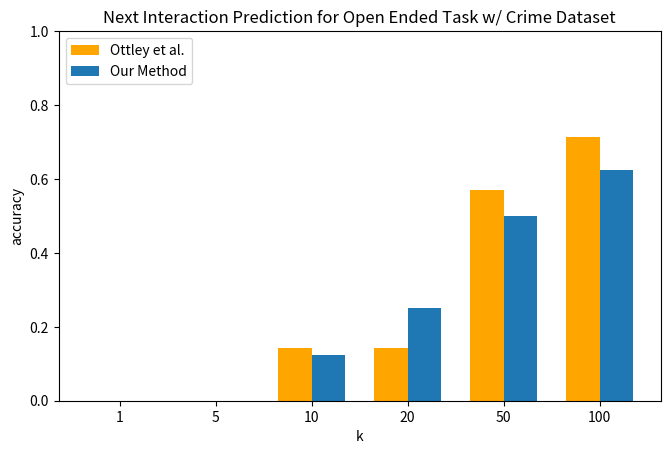

The matplotlib source for this figure: (Note: this script raises an exception after producing the figure.)
import sys
sys.path.append('../implementation')
# uncommon way to import, but done for easy organization of files

import matplotlib.pyplot as plt
import numpy as np
import random

our_method = {"1": 0.0, "5": 0.0, "10": 0.125, "20": 0.25, "50": 0.5, "100": 0.625}
hmm = {1: 0.0, 5: 0.0, 10: 0.14285714285714285, 20: 0.14285714285714285, 50: 0.5714285714285714, 100: 0.7142857142857143}


within_nums = [1, 5, 10, 20, 50, 100]
n_groups = len(within_nums)

hmm_mean = [hmm[x] for x in within_nums]
m = [our_method[str(x)] for x in within_nums]

index = np.arange(n_groups)
bar_width = 0.35
opacity = 1
#plt.grid()
plt.figure(figsize=plt.figaspect(0.618))
#plt.rcParams.update({'font.size': 12})
plt.rcParams['axes.axisbelow'] = True
rects1 = plt.bar(index+bar_width/2, tuple(hmm_mean), bar_width,
                 alpha=opacity,
                 color='orange',
                 label='Ottley et al.',
                 #yerr=tuple(np.array(hmm_sd[task])/len(ncp_results[task][1])),
                 capsize=3
                 )

rects2 = plt.bar(index + 3*bar_width/2, tuple(m), bar_width,
                 alpha=opacity,
                 #color='#7cc496',
                 label='Our Method',
                 #yerr=tuple(sd),
                 capsize=3
                 )

plt.xlabel('k')
plt.ylabel('accuracy')
plt.xticks(index + bar_width, ('1', '5', '10', '20', '50', '100'))
plt.yticks((0, 0.2, 0.4, 0.6, 0.8, 1.0))
plt.ylim([0, 1])


plt.title("Next Interaction Prediction for Open Ended Task w/ Crime Dataset")
plt.legend(loc='upper left')
plt.savefig('figures/ncp_%s_%d.png' % ('openended', int(random.random()*1000)))
plt.close()